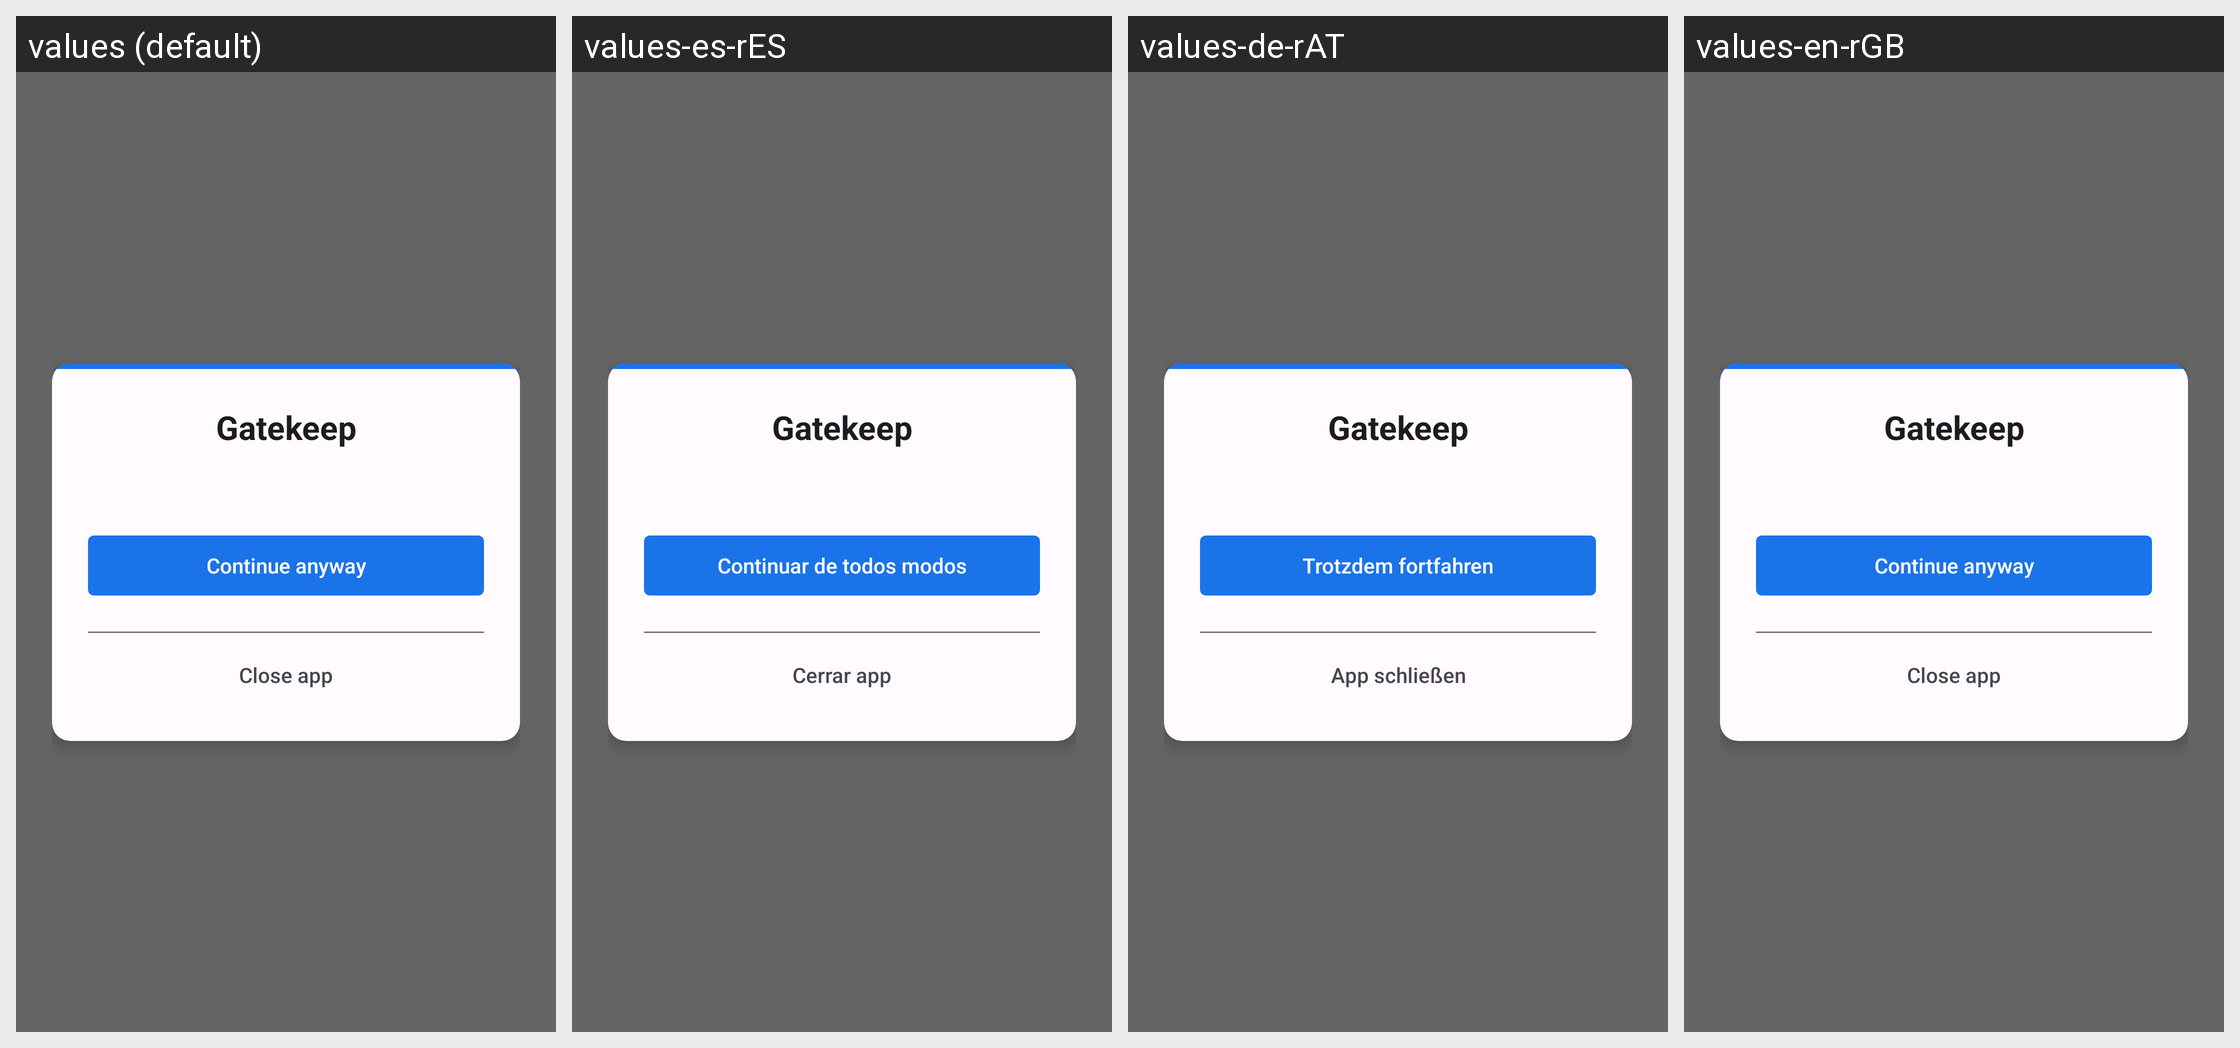

Locale-by-locale string values for the Android screen shown in this grid:
Android screen res/layout/overlay_block.xml rendered under 4 locales, left to right: values (default), values-es-rES, values-de-rAT, values-en-rGB. Device: Nexus 5 (rendered at 1080×1920; each locale shown at half size, 540×960, under a caption strip naming it); theme Theme.Gatekeep.
Strings drawn on this screen, with the default value and each locale's value (text and hints the layout hard-codes, and strings that could not be matched under every locale, appear in the picture but are not listed):

app_name
  values: Gatekeep
  values-es-rES: Gatekeep
  values-de-rAT: Gatekeep
  values-en-rGB: Gatekeep

overlay_continue_anyway
  values: Continue anyway
  values-es-rES: Continuar de todos modos
  values-de-rAT: Trotzdem fortfahren
  values-en-rGB: Continue anyway

overlay_close_app
  values: Close app
  values-es-rES: Cerrar app
  values-de-rAT: App schließen
  values-en-rGB: Close app
